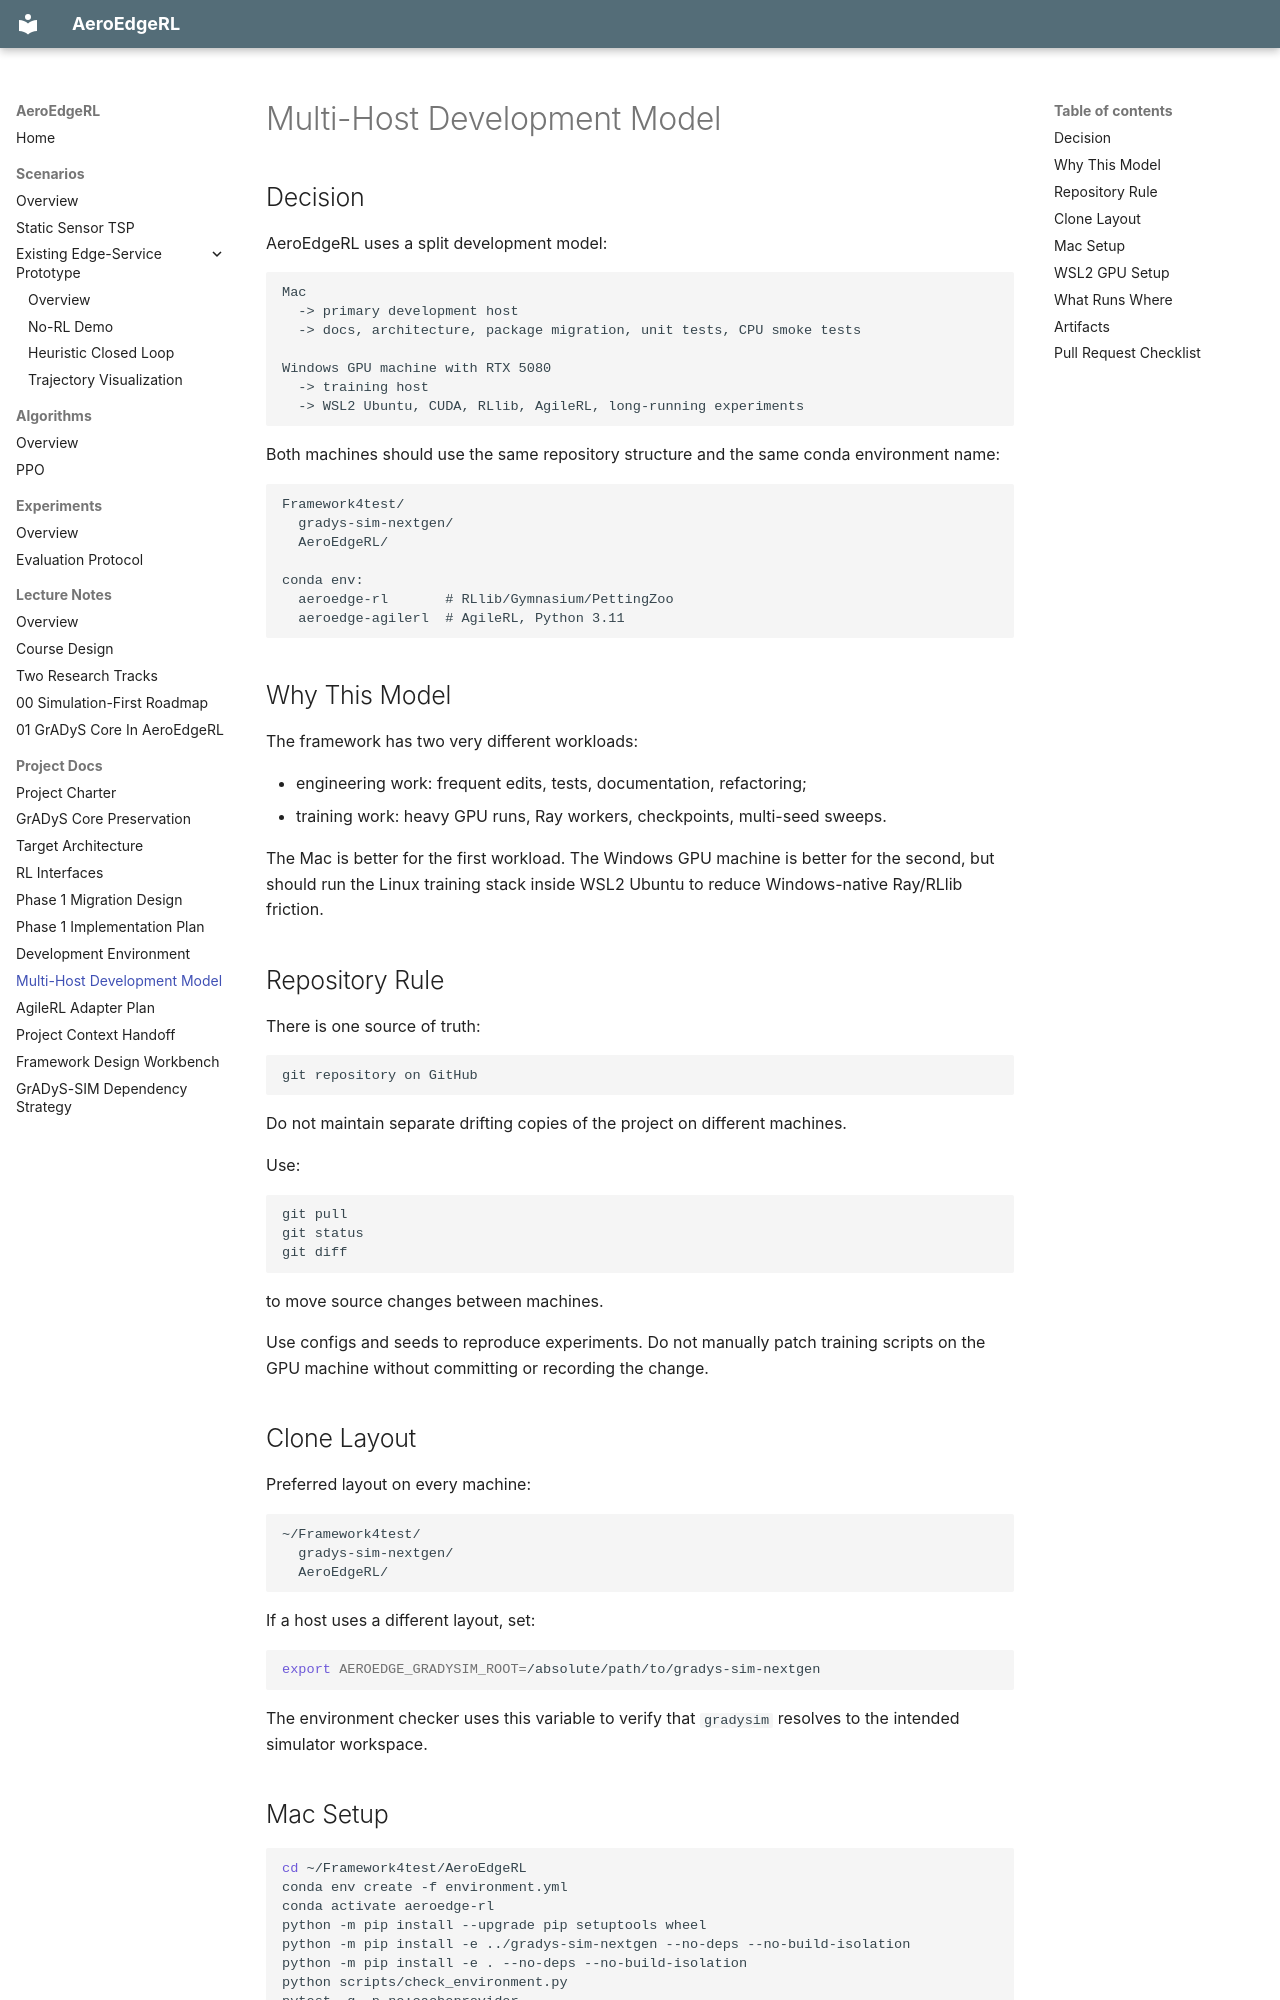

repository: hollywuzh/AeroEdgeRL · page: 07_multi_host_development_model/index.html · generator: mkdocs

# Multi-Host Development Model

## Decision

AeroEdgeRL uses a split development model:

```text
Mac
  -> primary development host
  -> docs, architecture, package migration, unit tests, CPU smoke tests

Windows GPU machine with RTX 5080
  -> training host
  -> WSL2 Ubuntu, CUDA, RLlib, AgileRL, long-running experiments
```

Both machines should use the same repository structure and the same conda
environment name:

```text
Framework4test/
  gradys-sim-nextgen/
  AeroEdgeRL/

conda env:
  aeroedge-rl       # RLlib/Gymnasium/PettingZoo
  aeroedge-agilerl  # AgileRL, Python 3.11
```

## Why This Model

The framework has two very different workloads:

- engineering work: frequent edits, tests, documentation, refactoring;
- training work: heavy GPU runs, Ray workers, checkpoints, multi-seed sweeps.

The Mac is better for the first workload. The Windows GPU machine is better for
the second, but should run the Linux training stack inside WSL2 Ubuntu to reduce
Windows-native Ray/RLlib friction.

## Repository Rule

There is one source of truth:

```text
git repository on GitHub
```

Do not maintain separate drifting copies of the project on different machines.

Use:

```bash
git pull
git status
git diff
```

to move source changes between machines.

Use configs and seeds to reproduce experiments. Do not manually patch training
scripts on the GPU machine without committing or recording the change.

## Clone Layout

Preferred layout on every machine:

```text
~/Framework4test/
  gradys-sim-nextgen/
  AeroEdgeRL/
```

If a host uses a different layout, set:

```bash
export AEROEDGE_GRADYSIM_ROOT=/absolute/path/to/gradys-sim-nextgen
```

The environment checker uses this variable to verify that `gradysim` resolves
to the intended simulator workspace.
